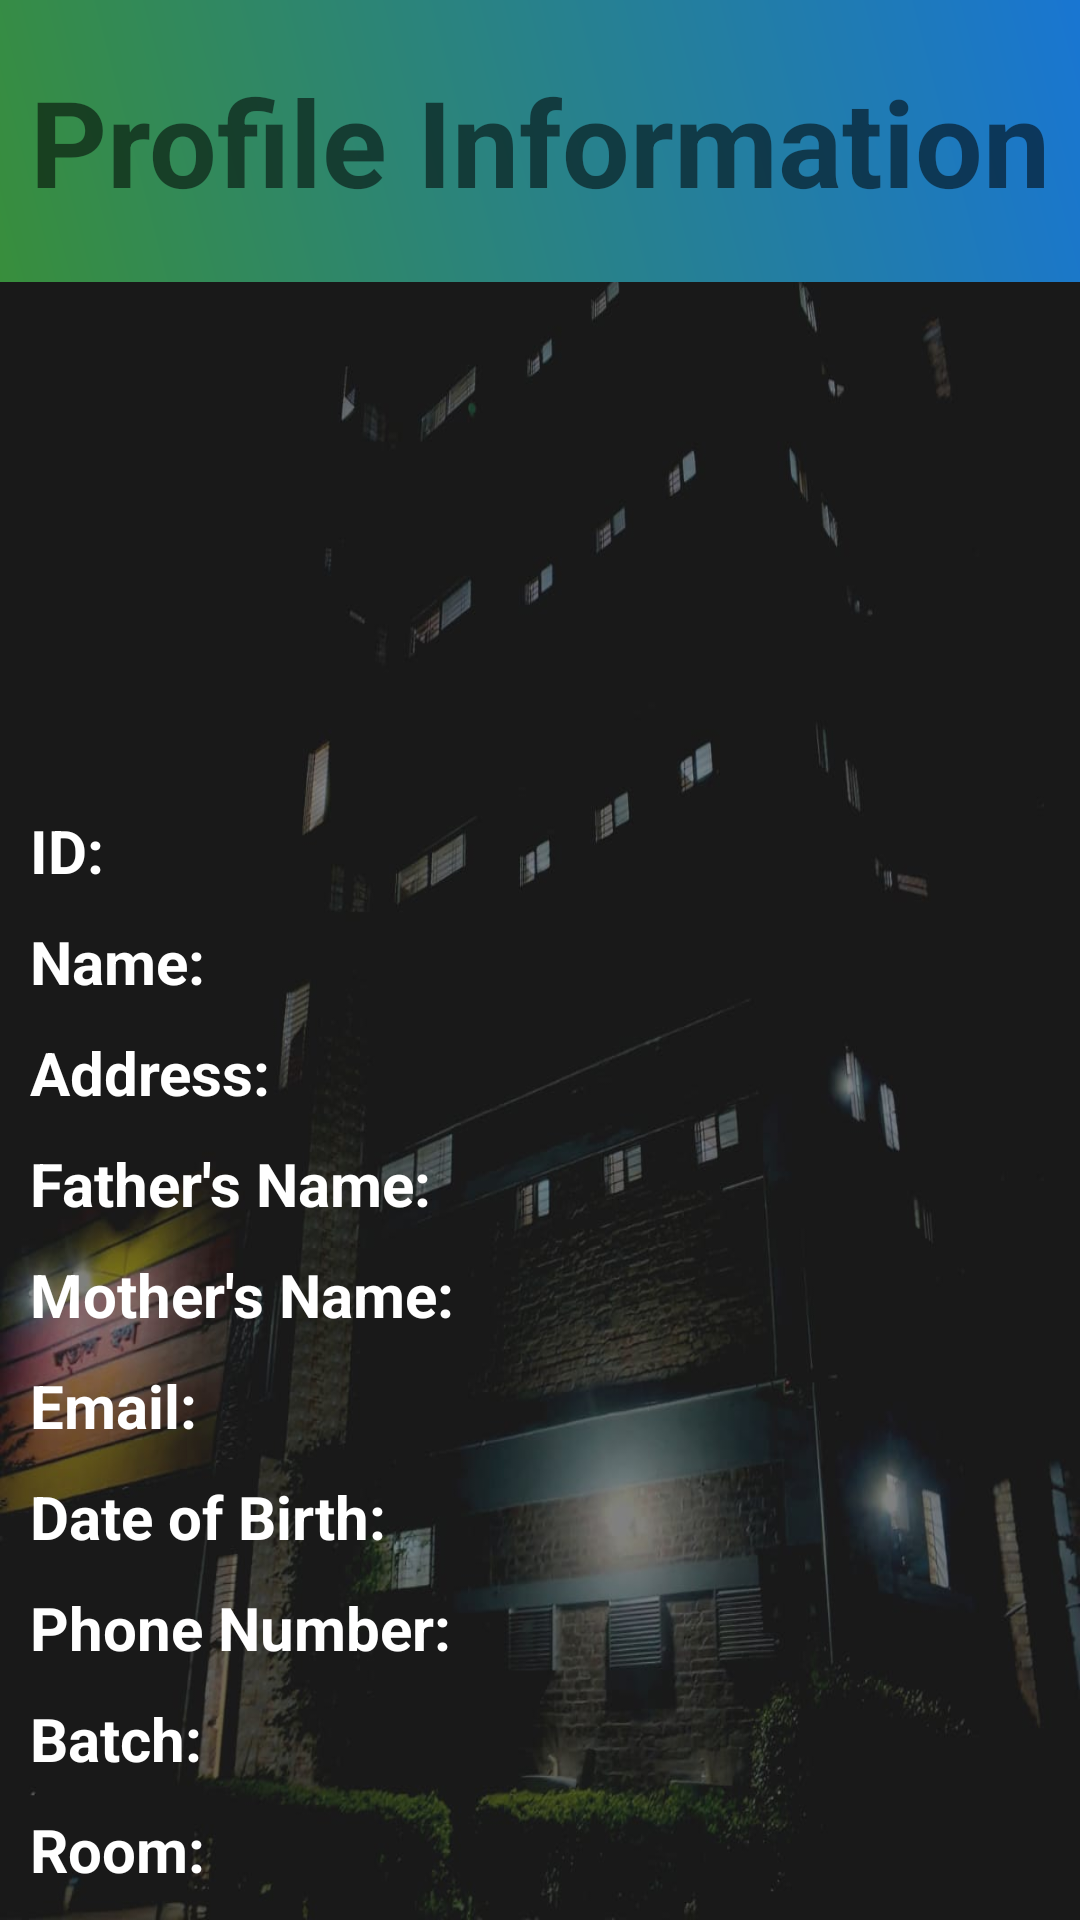

Layout XML and referenced resources for this Android screen:
<!-- AndroidManifest.xml: application theme Theme.bauethms -->
<!-- res/layout/activity_profile.xml -->
<?xml version="1.0" encoding="utf-8"?>
<androidx.constraintlayout.widget.ConstraintLayout xmlns:android="http://schemas.android.com/apk/res/android"
    xmlns:app="http://schemas.android.com/apk/res-auto"
    xmlns:tools="http://schemas.android.com/tools"
    android:id="@+id/main"
    android:layout_width="match_parent"
    android:layout_height="match_parent"
    android:background="@drawable/bgpay"
    tools:context=".profile">

    <TextView
        android:id="@+id/tv_header"
        android:layout_width="match_parent"
        android:layout_height="94dp"
        android:background="@drawable/splash_gradient"
        android:gravity="center_horizontal|center_vertical"
        android:text="Profile Information"
        android:textAlignment="center"
        android:textColor="@color/ic_launcher_background"
        android:textSize="40sp"
        android:textStyle="bold"
        app:layout_constraintEnd_toEndOf="parent"
        app:layout_constraintStart_toStartOf="parent"
        app:layout_constraintTop_toTopOf="parent" />

    <LinearLayout
        android:id="@+id/linearLayout9"
        android:layout_width="match_parent"
        android:layout_height="wrap_content"
        android:layout_marginTop="50dp"
        android:orientation="vertical"
        android:padding="10dp"
        app:layout_constraintEnd_toEndOf="parent"
        app:layout_constraintStart_toStartOf="parent"
        app:layout_constraintTop_toBottomOf="@+id/tv_header">

        <ScrollView
            android:layout_width="match_parent"
            android:layout_height="wrap_content">

            <LinearLayout
                android:layout_width="match_parent"
                android:layout_height="wrap_content"
                android:orientation="vertical">

                <ImageView
                    android:id="@+id/profile_image"
                    android:layout_width="100dp"
                    android:layout_height="100dp"
                    android:layout_gravity="center_horizontal"
                    android:layout_marginTop="16dp"
                    android:backgroundTintMode="multiply"
                    android:scaleType="centerCrop"
                    android:src="@drawable/nullimage" />

                <TextView
                    android:id="@+id/tv_id"
                    android:layout_width="match_parent"
                    android:layout_height="wrap_content"
                    android:layout_marginBottom="10dp"
                    android:gravity="center_horizontal"
                    android:text="ID: "
                    android:textAlignment="viewStart"
                    android:textColor="#FFFFFF"
                    android:textSize="20sp"
                    android:textStyle="bold" />

                <TextView
                    android:id="@+id/tv_name"
                    android:layout_width="match_parent"
                    android:layout_height="wrap_content"
                    android:layout_marginBottom="10dp"
                    android:gravity="center_horizontal"
                    android:text="Name: "
                    android:textAlignment="viewStart"
                    android:textColor="#FFFFFF"
                    android:textSize="20sp"
                    android:textStyle="bold" />

                <TextView
                    android:id="@+id/tv_address"
                    android:layout_width="match_parent"
                    android:layout_height="wrap_content"
                    android:layout_marginBottom="10dp"
                    android:gravity="center_horizontal"
                    android:text="Address: "
                    android:textAlignment="viewStart"
                    android:textColor="#FFFFFF"
                    android:textSize="20sp"
                    android:textStyle="bold" />

                <TextView
                    android:id="@+id/tv_father_name"
                    android:layout_width="match_parent"
                    android:layout_height="wrap_content"
                    android:layout_marginBottom="10dp"
                    android:gravity="center_horizontal"
                    android:text="Father's Name: "
                    android:textAlignment="viewStart"
                    android:textColor="#FFFFFF"
                android:textSize="20sp"
                android:textStyle="bold" />

                <TextView
                    android:id="@+id/tv_mother_name"
                    android:layout_width="match_parent"
                    android:layout_height="wrap_content"
                    android:layout_marginBottom="10dp"
                    android:gravity="center_horizontal"
                    android:text="Mother's Name: "
                    android:textAlignment="viewStart"
                    android:textColor="#FFFFFF"
                    android:textSize="20sp"
                    android:textStyle="bold" />

                <TextView
                    android:id="@+id/tv_email"
                    android:layout_width="match_parent"
                    android:layout_height="wrap_content"
                    android:layout_marginBottom="10dp"
                    android:gravity="center_horizontal"
                    android:text="Email: "
                    android:textAlignment="viewStart"
                    android:textColor="#FFFFFF"
                    android:textSize="20sp"
                    android:textStyle="bold" />

                <TextView
                    android:id="@+id/tv_dob"
                    android:layout_width="match_parent"
                    android:layout_height="wrap_content"
                    android:layout_marginBottom="10dp"
                    android:gravity="center_horizontal"
                    android:text="Date of Birth: "
                    android:textAlignment="viewStart"
                    android:textColor="#FFFFFF"
                    android:textSize="20sp"
                    android:textStyle="bold" />

                <TextView
                    android:id="@+id/tv_phone_number"
                    android:layout_width="match_parent"
                    android:layout_height="wrap_content"
                    android:layout_marginBottom="10dp"
                    android:gravity="center_horizontal"
                    android:text="Phone Number: "
                    android:textAlignment="viewStart"
                    android:textColor="#FFFFFF"
                    android:textSize="20sp"
                    android:textStyle="bold" />

                <TextView
                    android:id="@+id/tv_batch"
                    android:layout_width="match_parent"
                    android:layout_height="wrap_content"
                    android:layout_marginBottom="10dp"
                    android:gravity="center_horizontal"
                    android:text="Batch: "
                    android:textAlignment="viewStart"
                    android:textColor="#FFFFFF"
                    android:textSize="20sp"
                    android:textStyle="bold" />

                <TextView
                    android:id="@+id/tv_room"
                    android:layout_width="match_parent"
                    android:layout_height="wrap_content"
                    android:layout_marginBottom="10dp"
                    android:gravity="center_horizontal"
                    android:text="Room: "
                    android:textAlignment="viewStart"
                    android:textColor="#FFFFFF"
                    android:textSize="20sp"
                    android:textStyle="bold" />

                <TextView
                    android:id="@+id/tv_dept_name"
                    android:layout_width="match_parent"
                    android:layout_height="wrap_content"
                    android:layout_marginBottom="10dp"
                    android:gravity="center_horizontal"
                    android:text="Department Name: "
                    android:textAlignment="viewStart"
                    android:textColor="#FFFFFF"
                    android:textSize="20sp"
                    android:textStyle="bold" />

            </LinearLayout>

        </ScrollView>
    </LinearLayout>

    <TextView
        android:id="@+id/textView4"
        android:layout_width="match_parent"
        android:layout_height="wrap_content"
        android:layout_marginTop="20dp"
        android:clickable="true"
        android:text="Are there any information need to be updated ? Click Here!"
        android:textAlignment="center"
        android:textColor="@color/scon"
        android:textSize="24sp"
        android:textStyle="bold"
        app:layout_constraintEnd_toEndOf="parent"
        app:layout_constraintStart_toStartOf="parent"
        app:layout_constraintTop_toBottomOf="@+id/linearLayout9" />

    <ProgressBar
        android:id="@+id/progressBar"
        android:layout_width="wrap_content"
        android:layout_height="wrap_content"
        android:visibility="gone"
        app:layout_constraintBottom_toBottomOf="parent"
        app:layout_constraintEnd_toEndOf="parent"
        app:layout_constraintStart_toStartOf="parent"
        app:layout_constraintTop_toTopOf="parent" />

</androidx.constraintlayout.widget.ConstraintLayout>
<!-- resources referenced by this layout -->
<resources>
  <color name="scon">#F44336</color>
  <!-- drawable bgpay: jpg bitmap (drawable, 62002 bytes) -->
  <!-- drawable splash_gradient (drawable) -->
  <?xml version="1.0" encoding="utf-8"?>
  <shape xmlns:android="http://schemas.android.com/apk/res/android">
      <gradient
          android:type="linear"
          android:startColor="#388E3C"
      android:endColor="#1976D2"
      android:angle="45" />          
  </shape>
  <style name="Theme.bauethms" parent="Base.Theme.bauethms" />
  <style name="Base.Theme.bauethms" parent="Theme.AppCompat.Light.NoActionBar">
          
         <item name="colorPrimary">@color/prim</item>
          <item name="colorPrimaryVariant">@color/prim</item>
          <item name="colorOnPrimary">@color/black</item>
          <item name="colorSecondary">@color/scon</item>
          <item name="colorSecondaryVariant">@color/scon</item>
          <item name="colorOnSecondary">#FFEB3B</item>
      </style>
  <color name="prim">#009644</color>
  <color name="black">#FF000000</color>
</resources>
